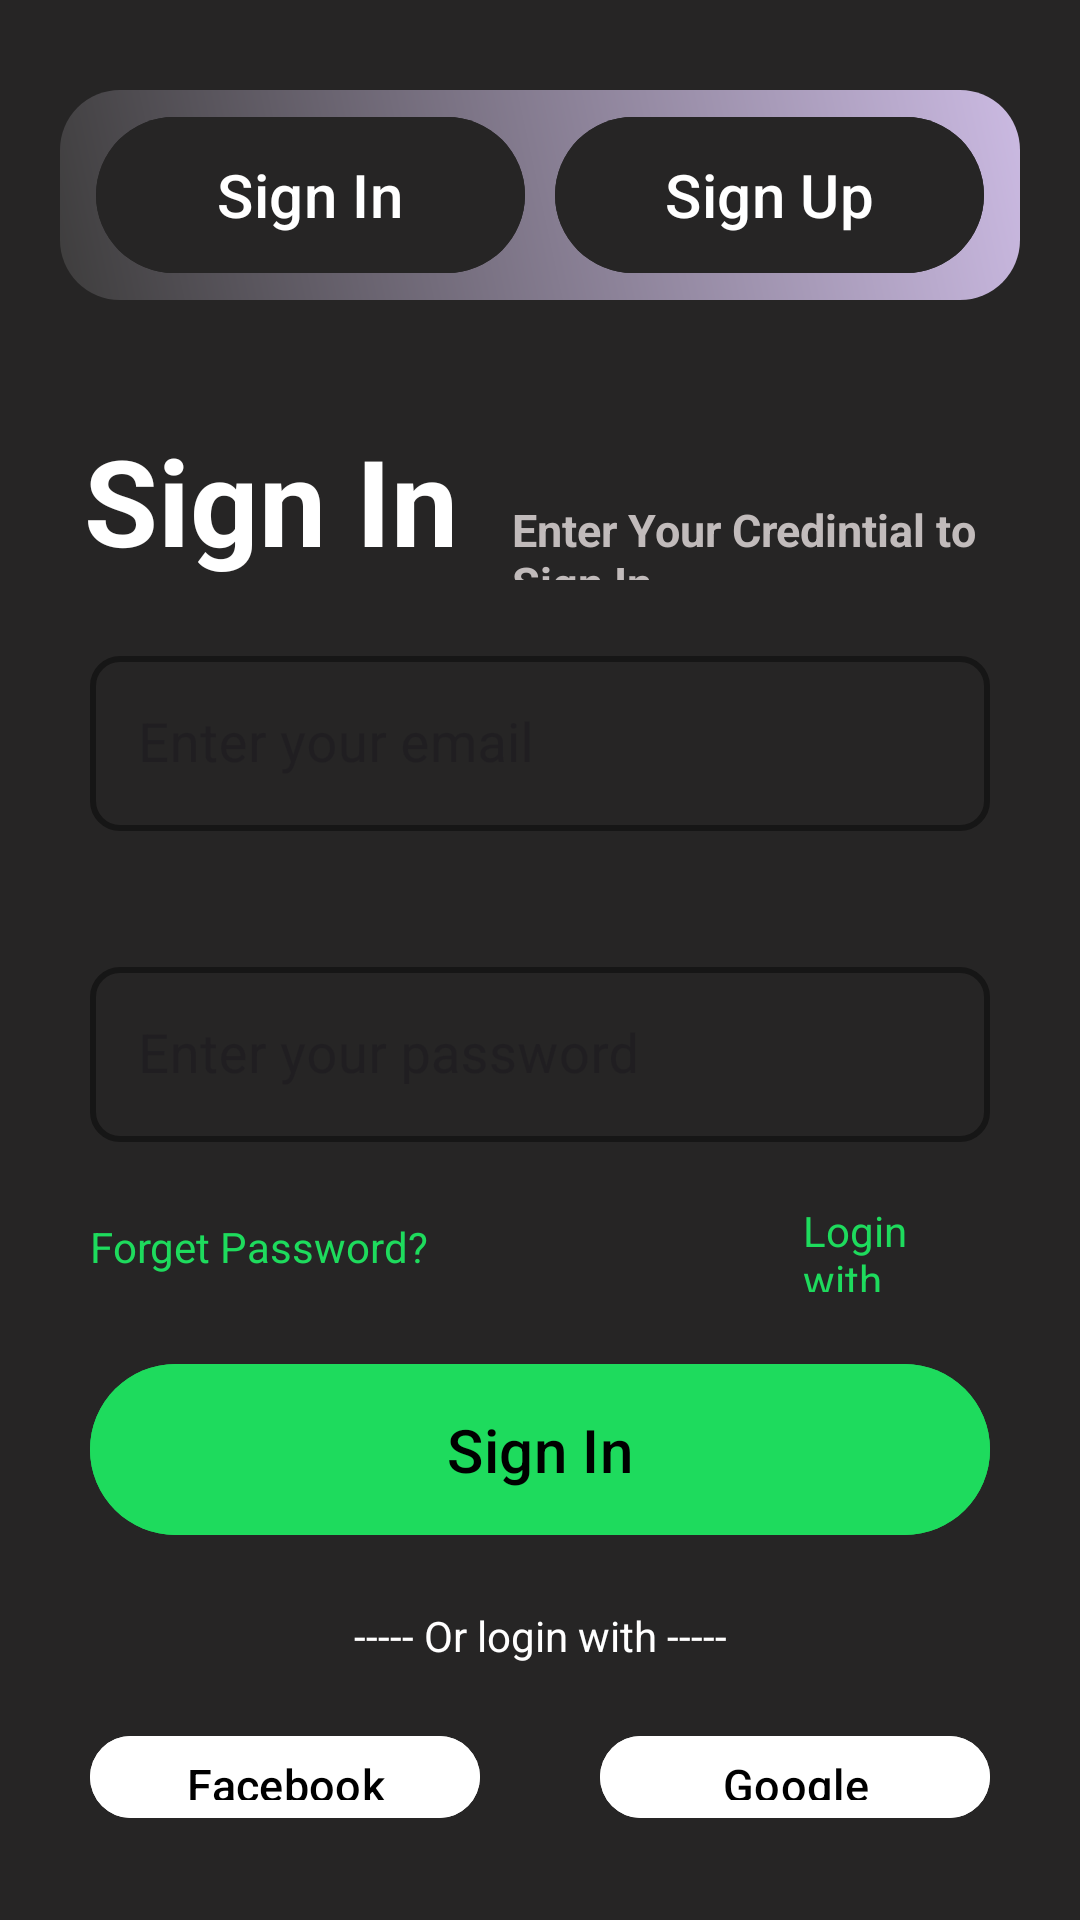

Here is an Android app screen rendered from its layout file. Give the layout XML and the strings, colors and styles it references.
<!-- AndroidManifest.xml: application theme Theme.UniqueLoginAndSignup -->
<!-- res/layout/activity_login.xml -->
<?xml version="1.0" encoding="utf-8"?>
<LinearLayout
    xmlns:android="http://schemas.android.com/apk/res/android"
    xmlns:app="http://schemas.android.com/apk/res-auto"
    xmlns:tools="http://schemas.android.com/tools"
    android:id="@+id/main"
    android:layout_width="match_parent"
    android:layout_height="match_parent"
    android:orientation="vertical"
    android:gravity="center_horizontal"
    android:padding="10dp"
    android:background="@color/light_black"
    tools:context=".LoginActivity">

    <LinearLayout
        android:layout_width="match_parent"
        android:layout_height="70dp"
        android:background="@drawable/button_gradient"
        android:layout_marginTop="20dp"
        android:layout_marginEnd="10dp"
        android:layout_marginStart="10dp">

        <com.google.android.material.button.MaterialButton
            android:id="@+id/signInPage"
            android:layout_width="0dp"
            android:layout_height="60dp"
            android:layout_weight="1"
            android:layout_gravity="center"
            android:layout_marginStart="10dp"
            android:textSize="20sp"
            android:backgroundTint="@color/light_black"
            android:text="@string/sign_in"/>

        <Space
            android:layout_width="10dp"
            android:layout_height="10dp"/>

        <com.google.android.material.button.MaterialButton
            android:id="@+id/signUpPage"
            android:layout_width="0dp"
            android:layout_height="60dp"
            android:layout_weight="1"
            android:layout_gravity="center"
            android:layout_marginEnd="10dp"
            android:textSize="20sp"
            android:backgroundTint="@color/light_black"
            android:text="@string/sign_up">
        </com.google.android.material.button.MaterialButton>

    </LinearLayout>

    <LinearLayout
        android:layout_width="wrap_content"
        android:layout_height="wrap_content"
        android:orientation="horizontal">

        <TextView
            android:layout_width="wrap_content"
            android:layout_height="wrap_content"
            android:text="@string/sign_in"
            android:textStyle="bold"
            android:layout_marginTop="40dp"
            android:layout_marginStart="18dp"
            android:textSize="40sp"
            android:textColor="@color/white"/>
        <TextView
            android:layout_width="wrap_content"
            android:layout_height="wrap_content"
            android:text="@string/enter_your_credintial_to_sign_in"
            android:textStyle="bold"
            android:layout_marginTop="40dp"
            android:layout_marginStart="18dp"
            android:textSize="15sp"
            android:textColor="@color/light_white"/>
    </LinearLayout>

    <com.google.android.material.textfield.TextInputLayout
        android:layout_width="match_parent"
        android:layout_height="wrap_content"
        android:layout_margin="20dp"
        style="@style/Widget.MaterialComponents.TextInputLayout.OutlinedBox"
        app:boxStrokeColor="@color/unique"
        app:boxStrokeWidth="2dp"
        app:boxStrokeWidthFocused="3dp"
        app:hintTextColor="@color/white"
        app:boxCornerRadiusTopStart="10dp"
        app:boxCornerRadiusBottomStart="10dp"
        app:boxCornerRadiusTopEnd="10dp"
        app:boxCornerRadiusBottomEnd="10dp">
        <com.google.android.material.textfield.TextInputEditText
            android:id="@+id/etEmailOrMobile"
            android:layout_width="match_parent"
            android:layout_height="wrap_content"
            android:hint="@string/enter_your_email"
            android:drawableStart="@drawable/baseline_email_24"
            android:textColor="@color/white"
            android:inputType="textEmailAddress"
            android:textSize="18sp"
            android:drawableTint="@color/white"
            android:drawablePadding="10dp"/>

    </com.google.android.material.textfield.TextInputLayout>

    <com.google.android.material.textfield.TextInputLayout
        android:layout_width="match_parent"
        android:layout_height="wrap_content"
        android:layout_margin="20dp"
        style="@style/Widget.MaterialComponents.TextInputLayout.OutlinedBox"
        app:boxStrokeColor="@color/unique"
        app:boxStrokeWidth="2dp"
        app:boxStrokeWidthFocused="3dp"
        app:hintTextColor="@color/white"
        app:boxCornerRadiusTopStart="10dp"
        app:boxCornerRadiusBottomStart="10dp"
        app:boxCornerRadiusTopEnd="10dp"
        app:boxCornerRadiusBottomEnd="10dp">

    <com.google.android.material.textfield.TextInputEditText
        android:id="@+id/etPassword"
        android:layout_width="match_parent"
        android:layout_height="wrap_content"
        android:hint="@string/enter_your_password"
        android:textSize="18sp"
        android:drawableStart="@drawable/baseline_lock_24"
        android:textColor="@color/white"
        android:inputType="textEmailAddress"
        android:drawableTint="@color/white"
        android:drawablePadding="10dp"/>
</com.google.android.material.textfield.TextInputLayout>


    <LinearLayout
        android:layout_width="wrap_content"
        android:layout_height="30dp"
        android:gravity="center_vertical"
        android:orientation="horizontal"
        android:paddingStart="20dp"
        android:paddingEnd="20dp">

        <TextView
            android:id="@+id/tvForget"
            android:layout_width="match_parent"
            android:layout_height="wrap_content"
            android:text="@string/forget_password"
            android:textColor="@color/unique" />

        <TextView
            android:id="@+id/tvLoginWithMobile"
            android:layout_width="match_parent"
            android:layout_height="wrap_content"
            android:layout_marginStart="125sp"
            android:text="@string/login_with_mobile"
            android:textColor="@color/unique" />

    </LinearLayout>

    <com.google.android.material.button.MaterialButton
        android:id="@+id/signInBtn"
        android:layout_width="match_parent"
        android:layout_height="wrap_content"
        android:text="@string/sign_in"
        android:textColor="@color/black"
        android:textSize="20sp"
        android:backgroundTint="@color/unique"
        android:layout_margin="20dp"
        android:padding="15dp">

    </com.google.android.material.button.MaterialButton>

    <TextView
        android:layout_width="match_parent"
        android:layout_height="wrap_content"
        android:text="----- Or login with -----"
        android:gravity="center"
        android:textColor="@color/white"/>

    <LinearLayout
        android:layout_width="match_parent"
        android:layout_height="wrap_content"
        android:orientation="horizontal">

        <com.google.android.material.button.MaterialButton
            android:id="@+id/facebookBtn"
            android:layout_width="0dp"
            android:layout_weight="1"
            android:layout_height="wrap_content"
            android:text="@string/facebook"
            android:textColor="@color/black"
            android:textSize="15sp"
            android:backgroundTint="@color/white"
            android:layout_margin="20dp"
            app:icon="@drawable/facebook_icon"
            app:backgroundTint="@color/unique"
            app:iconTint="@color/unique"
            app:iconGravity="start"
            app:iconSize="20dp"
            app:strokeColor="@color/black"
            />

        <com.google.android.material.button.MaterialButton
            android:id="@+id/googleBtn"
            android:layout_width="0dp"
            android:layout_weight="1"
            android:layout_height="wrap_content"
            android:text="@string/google"
            android:textColor="@color/black"
            android:textSize="15sp"
            android:backgroundTint="@color/white"
            android:layout_margin="20dp"
            app:icon="@drawable/google_icon"
            app:backgroundTint="@color/unique"
            app:iconTint="@color/unique"
            app:iconGravity="start"
            app:iconSize="20dp"
            app:strokeColor="@color/black"
            />
    </LinearLayout>






</LinearLayout>
<!-- resources referenced by this layout -->
<resources>
  <color name="black">#FF000000</color>
  <color name="light_black">#262525</color>
  <color name="light_white">#C1BBBB</color>
  <color name="unique">#1EDB5D</color>
  <color name="white">#FFFFFFFF</color>
  <!-- drawable button_gradient (drawable) -->
  <layer-list xmlns:android="http://schemas.android.com/apk/res/android">
      <item>
          <shape android:shape="rectangle">
              <corners android:radius="20dp"/>
              <gradient
                  android:angle="45"
                  android:startColor="#3E3D3D"
                  android:endColor="#CBBAE2"/>
              <padding android:left="2dp" android:right="2dp"/>
          </shape>
      </item>
  </layer-list>
  <string name="enter_your_credintial_to_sign_in">Enter Your Credintial to Sign In...</string>
  <string name="enter_your_email">Enter your email</string>
  <string name="enter_your_password">Enter your password</string>
  <string name="facebook">Facebook</string>
  <string name="forget_password">Forget Password?</string>
  <string name="google">Google</string>
  <string name="login_with_mobile">Login with mobile</string>
  <string name="sign_in">Sign In</string>
  <string name="sign_up">Sign Up</string>
  <style name="Theme.UniqueLoginAndSignup" parent="Base.Theme.UniqueLoginAndSignup" />
  <style name="Base.Theme.UniqueLoginAndSignup" parent="Theme.Material3.DayNight.NoActionBar">
          
          
      </style>
</resources>
